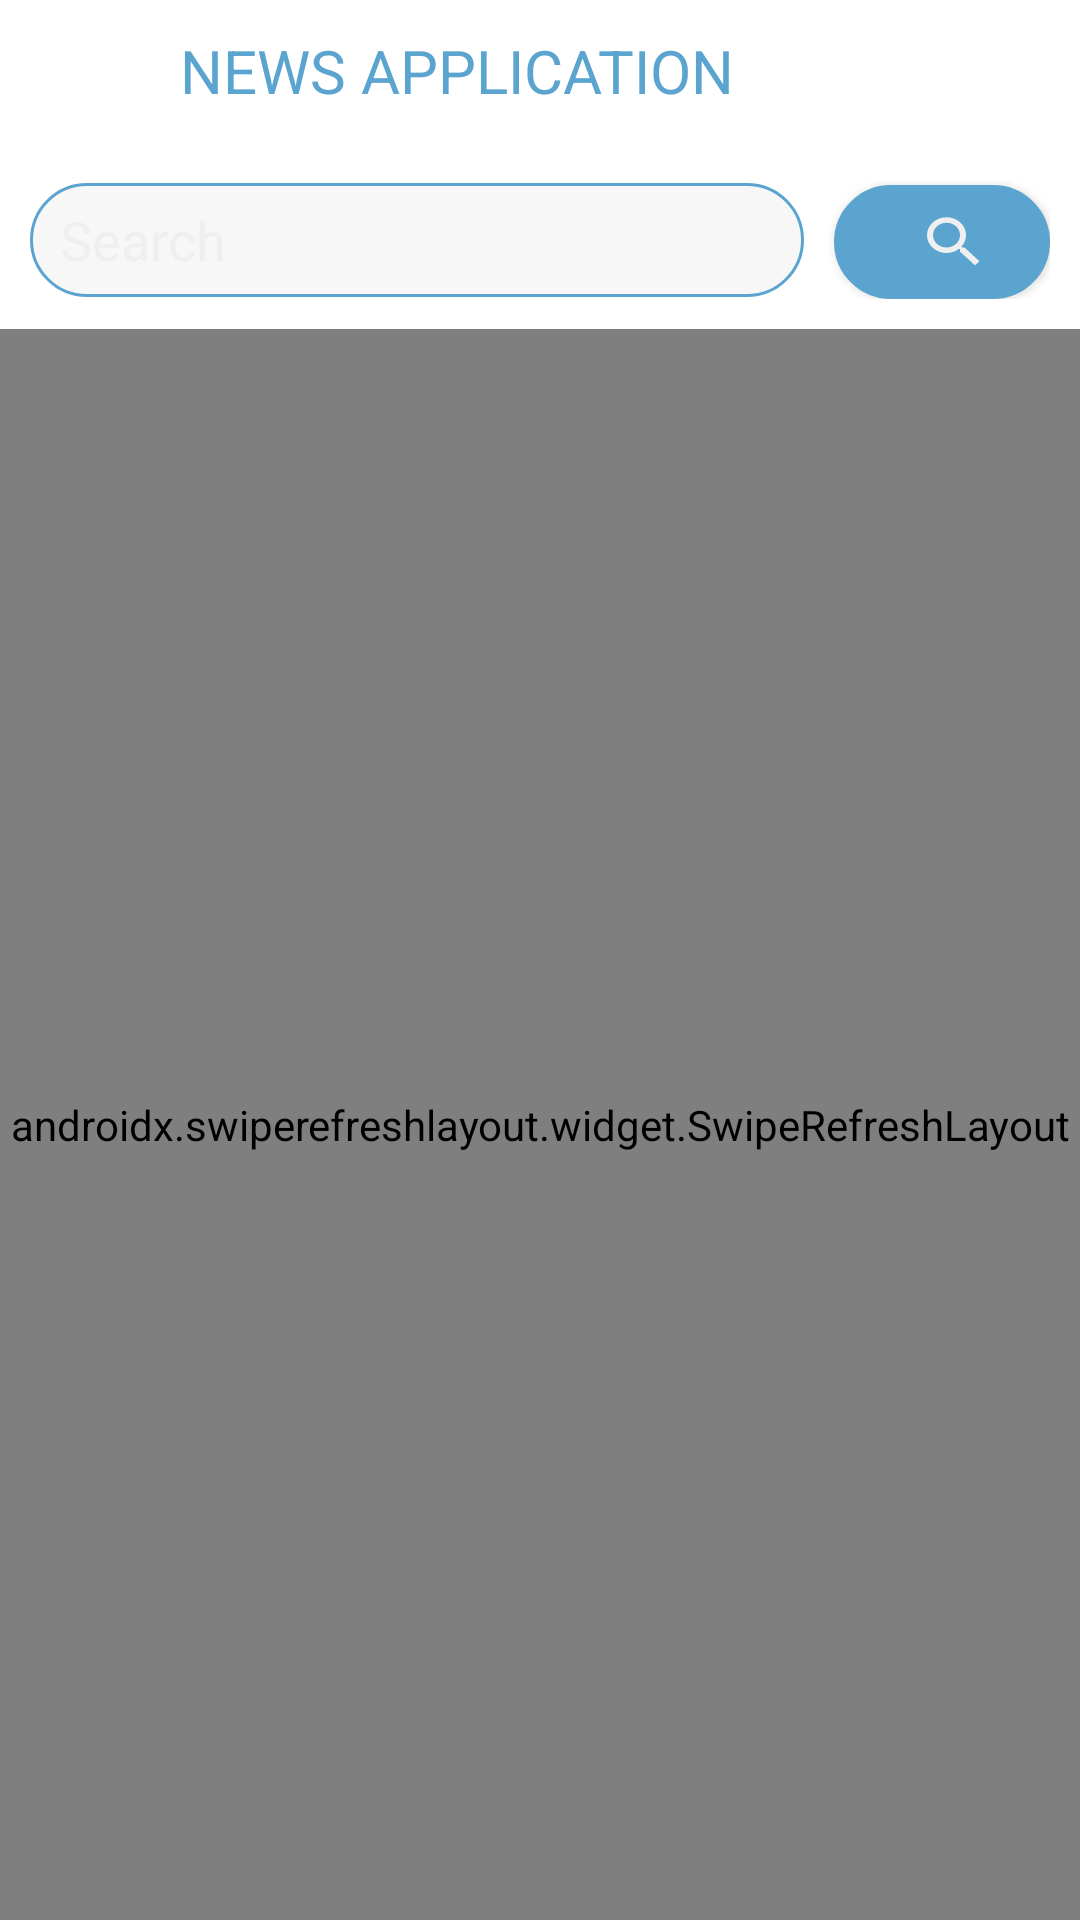

Here is an Android app screen rendered from its layout file. Give the layout XML and the strings, colors and styles it references.
<!-- AndroidManifest.xml: application theme Theme.NewsApp -->
<!-- res/layout/activity_main.xml -->
<?xml version="1.0" encoding="utf-8"?>
<androidx.drawerlayout.widget.DrawerLayout xmlns:android="http://schemas.android.com/apk/res/android"
    xmlns:app="http://schemas.android.com/apk/res-auto"
    xmlns:tools="http://schemas.android.com/tools"
    android:layout_width="match_parent"
    android:orientation="vertical"
    android:id="@+id/drawer_layout"
    tools:openDrawer="start"
    android:fitsSystemWindows="true"
    android:layout_height="match_parent"
    tools:context=".MainActivity">
    <com.google.android.material.navigation.NavigationView
        android:layout_width="wrap_content"
        android:layout_height="match_parent"
        android:id="@+id/nav_view"
        app:headerLayout="@layout/header"
        app:menu="@menu/main_menu"
        android:layout_gravity="start"/>

<LinearLayout
    android:layout_width="match_parent"
    android:layout_height="match_parent"
     android:orientation="vertical">
    <LinearLayout
        android:layout_width="match_parent"
        android:layout_height="wrap_content"
        android:orientation="horizontal">
        <androidx.appcompat.widget.Toolbar
            android:id="@+id/toolbar"
            android:layout_width="50dp"
            android:layout_height="49dp"

            android:paddingLeft="10dp"
            android:minHeight="?attr/actionBarSize"
            android:theme="?attr/actionBarTheme"
            app:layout_constraintEnd_toEndOf="parent"
            app:layout_constraintHorizontal_bias="0.0"
            app:layout_constraintStart_toStartOf="parent"
            app:layout_constraintTop_toTopOf="parent" />

        <TextView
            android:id="@+id/main_Heading"
            android:layout_width="wrap_content"
            android:layout_height="50dp"
            android:layout_weight="10"
            android:padding="10dp"

            android:text="NEWS APPLICATION"
            android:textAlignment="viewStart"
            android:textColor="@color/blue"
            android:textSize="20sp"/>
        <ImageView
            android:id="@+id/signout"
            android:layout_width="40dp"
            android:layout_height="40dp"
            android:paddingTop="10dp"
            android:paddingRight="10dp"
            app:layout_constraintBottom_toBottomOf="parent"
            app:layout_constraintEnd_toEndOf="parent"
            app:layout_constraintHorizontal_bias="0.496"
            app:layout_constraintStart_toStartOf="parent"
            app:layout_constraintTop_toTopOf="parent"
            app:layout_constraintVertical_bias="0.142"
            app:srcCompat="@drawable/signout" />

    </LinearLayout>


    <GridLayout
        android:layout_width="match_parent"
        android:layout_height="wrap_content"
        android:layout_marginLeft="10dp"
        android:layout_marginRight="10dp"
        android:paddingTop="10dp"
        android:paddingBottom="10dp"
        android:columnCount="2"
        android:rowCount="2">

        <EditText
            android:id="@+id/etQuery"
            android:layout_width="wrap_content"
            android:layout_height="38dp"
            android:layout_row="0"
            android:layout_column="0"
            android:layout_marginTop="1dp"
            android:layout_columnWeight="1"
            android:background="@drawable/custom_button"
            android:ems="10"
            android:hint="Search"
            android:inputType="textPersonName"
            android:paddingLeft="10dp"
            android:textColor="@color/blue"
            android:textColorHint="@color/grey" />

        <Button
            android:id="@+id/btnSearch"
            android:layout_width="72dp"
            android:layout_height="38dp"
            android:layout_row="0"
            android:layout_marginLeft="10dp"
            android:layout_column="1"
            android:background="@drawable/custom_button1"
            android:drawableRight="@drawable/ic_search_black_24dp"
            android:ems="10"
            android:paddingRight="20dp" />


    </GridLayout>




    <androidx.swiperefreshlayout.widget.SwipeRefreshLayout
        android:layout_width="match_parent"
        android:layout_height="match_parent"
        android:id="@+id/swipeRefresh">

        <androidx.recyclerview.widget.RecyclerView
            android:layout_width="match_parent"
            android:layout_height="match_parent"
            android:layout_marginTop="5dp"
            android:id="@+id/recyclerView"/>

    </androidx.swiperefreshlayout.widget.SwipeRefreshLayout>

</LinearLayout>
</androidx.drawerlayout.widget.DrawerLayout>
<!-- res/layout/header.xml (included above) -->
<?xml version="1.0" encoding="utf-8"?>

<androidx.constraintlayout.widget.ConstraintLayout xmlns:android="http://schemas.android.com/apk/res/android"
    xmlns:app="http://schemas.android.com/apk/res-auto"
    xmlns:tools="http://schemas.android.com/tools"
    android:layout_width="match_parent"
    android:layout_height="200dp"
    android:gravity="bottom"
    android:orientation="vertical"
    android:padding="20dp">

    <ImageView
        android:id="@+id/imageView"
        android:layout_width="75dp"
        android:layout_height="75dp"
        android:src="@drawable/newsico2"
        app:layout_constraintBottom_toBottomOf="parent"
        app:layout_constraintEnd_toEndOf="parent"
        app:layout_constraintHorizontal_bias="0.047"
        app:layout_constraintStart_toStartOf="parent"
        app:layout_constraintTop_toTopOf="parent"
        app:layout_constraintVertical_bias="0.584" />

    <TextView
        android:layout_width="wrap_content"
        android:layout_height="wrap_content"
        android:text="NewsApp"
        android:textSize="25dp"
        android:textColor="#123456"
        app:layout_constraintBottom_toBottomOf="parent"
        app:layout_constraintEnd_toEndOf="parent"
        app:layout_constraintHorizontal_bias="0.046"
        app:layout_constraintStart_toStartOf="parent"
        app:layout_constraintTop_toBottomOf="@+id/imageView"
        app:layout_constraintVertical_bias="0.741" />


</androidx.constraintlayout.widget.ConstraintLayout>
<!-- resources referenced by this layout -->
<resources>
  <color name="blue">#5ba4cf</color>
  <color name="grey">#eeefee</color>
  <!-- drawable custom_button (drawable) -->
  <?xml version="1.0" encoding="utf-8"?>
  
  <shape xmlns:android="http://schemas.android.com/apk/res/android" android:shape="rectangle">
      <solid android:color="#FFF7F7F8"></solid>
      <stroke android:color="#5ba4cf"
          android:width="1dp"/>
      <corners android:radius="360dp"/>
  </shape>
  <!-- drawable custom_button1 (drawable) -->
  <?xml version="1.0" encoding="utf-8"?>
  
  <shape xmlns:android="http://schemas.android.com/apk/res/android" android:shape="rectangle">
      <solid android:color="#5ba4cf"></solid>
      <stroke android:color="#5ba4cf"
          android:width="1dp"/>
      <corners android:radius="360dp"/>
  </shape>
  <!-- drawable ic_search_black_24dp (drawable) -->
  <vector android:height="22dp" android:tint="#EEEFEE"
      android:viewportHeight="24.0" android:viewportWidth="24.0"
      android:width="24dp" xmlns:android="http://schemas.android.com/apk/res/android">
      <path android:fillColor="#FF000000" android:pathData="M15.5,14h-0.79l-0.28,-0.27C15.41,12.59 16,11.11 16,9.5 16,5.91 13.09,3 9.5,3S3,5.91 3,9.5 5.91,16 9.5,16c1.61,0 3.09,-0.59 4.23,-1.57l0.27,0.28v0.79l5,4.99L20.49,19l-4.99,-5zM9.5,14C7.01,14 5,11.99 5,9.5S7.01,5 9.5,5 14,7.01 14,9.5 11.99,14 9.5,14z"/>
  </vector>
  <!-- drawable newsico2: png bitmap (drawable, 757747 bytes) -->
  <style name="Theme.NewsApp" parent="Theme.MaterialComponents.DayNight.NoActionBar">
          
          <item name="colorPrimary">#5ba4cf</item>
          <item name="colorPrimaryVariant">@color/purple_700</item>
          <item name="colorOnPrimary">@color/white</item>
          
          <item name="colorSecondary">@color/teal_200</item>
          <item name="colorSecondaryVariant">@color/teal_700</item>
          <item name="colorOnSecondary">@color/black</item>
          
          <item name="android:statusBarColor" tools:targetApi="l">?attr/colorPrimaryVariant</item>
          
  
  
      </style>
  <color name="purple_700">#FF3700B3</color>
  <color name="white">#f7f6f9</color>
  <color name="teal_200">#FF03DAC5</color>
  <color name="teal_700">#FF018786</color>
  <color name="black">#191819</color>
</resources>
